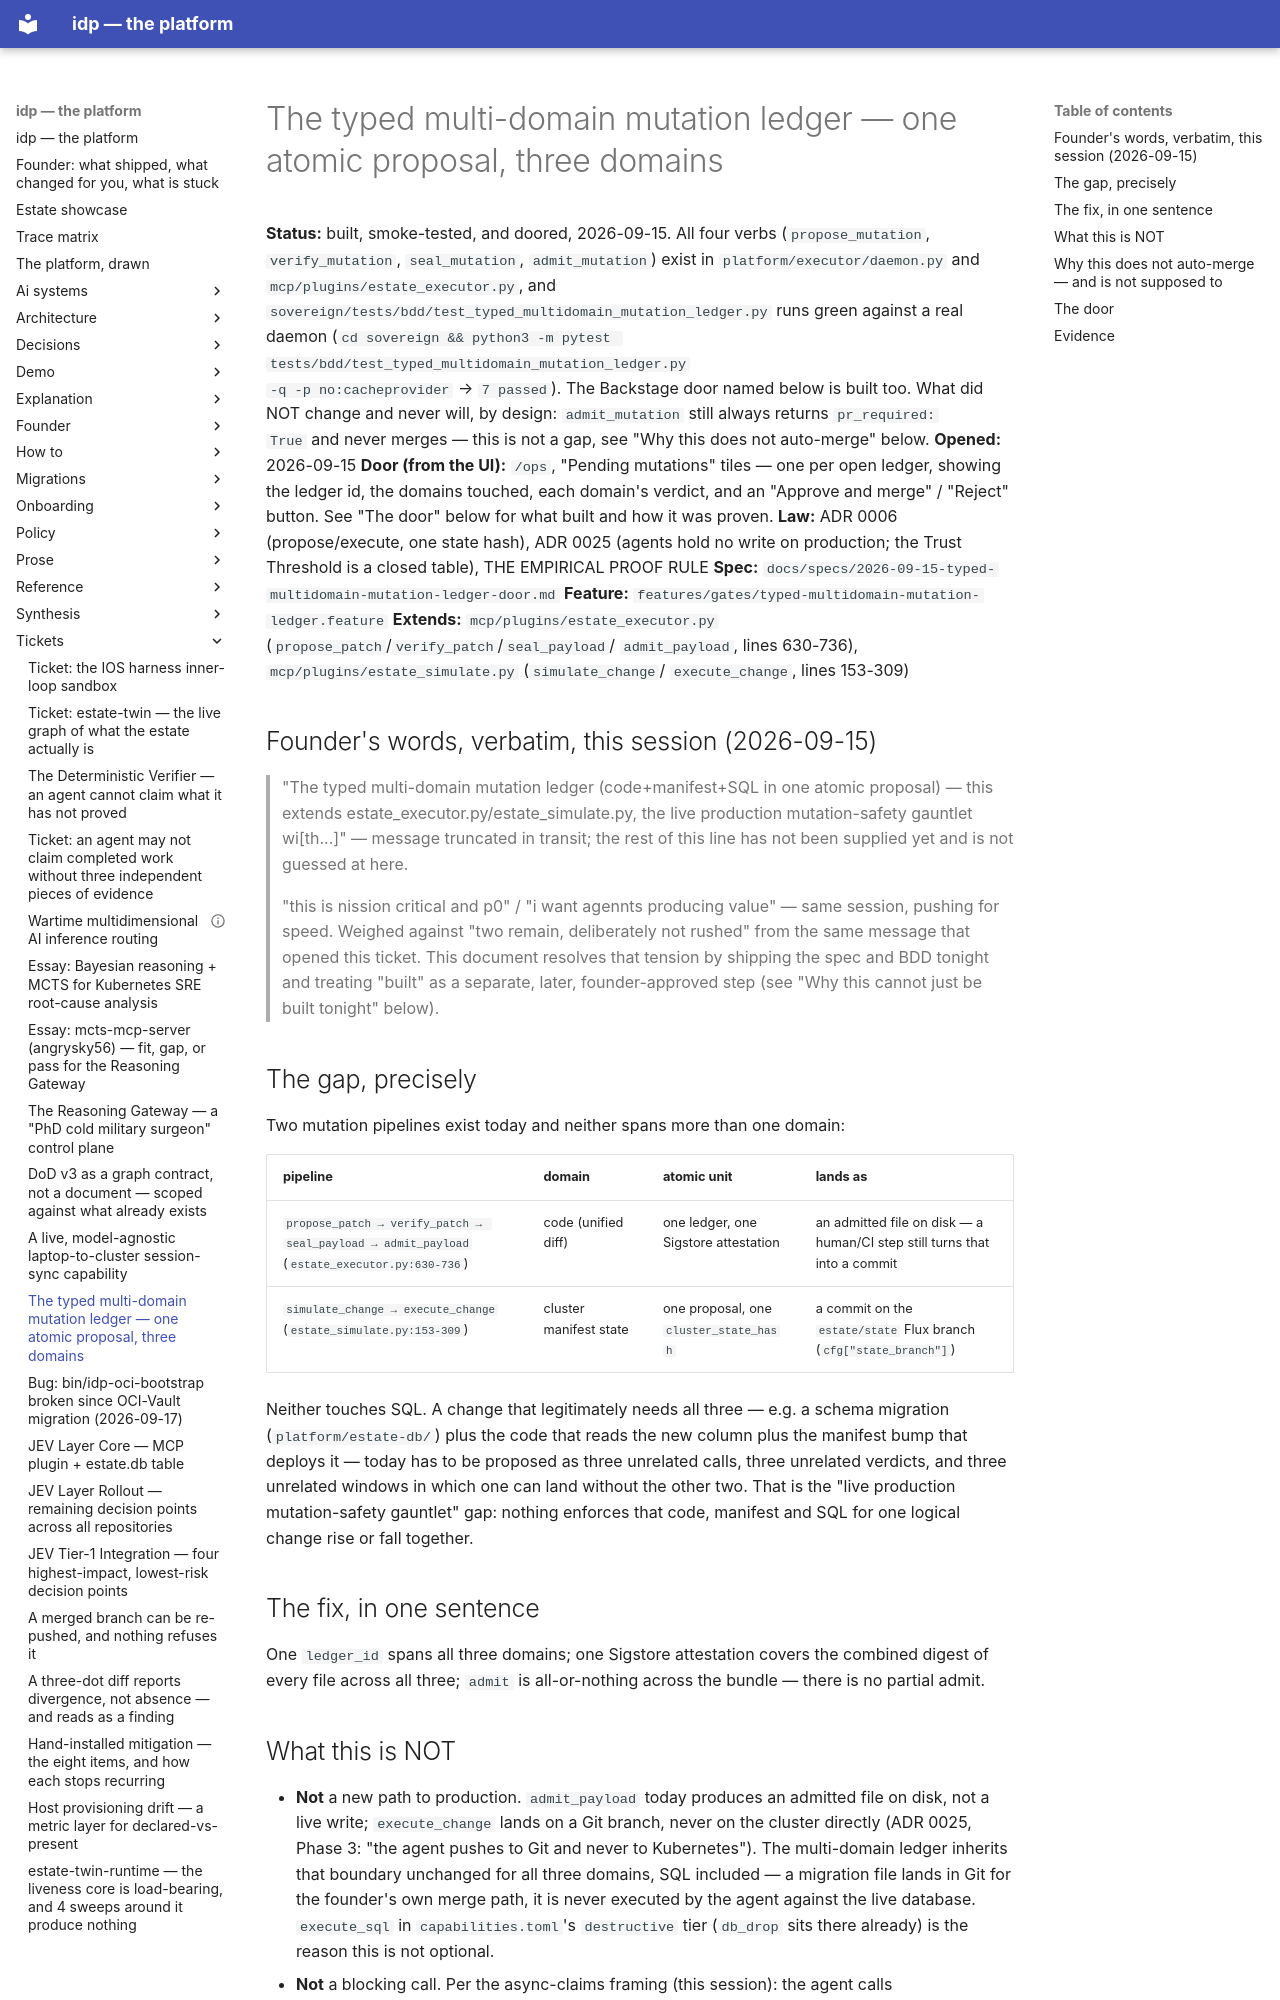

repository: chidionyema/idp · page: tickets/2026-09-15-typed-multidomain-mutation-ledger/index.html · generator: mkdocs

# The typed multi-domain mutation ledger — one atomic proposal, three domains

**Status:** built, smoke-tested, and doored, 2026-09-15. All four verbs (`propose_mutation`,
`verify_mutation`, `seal_mutation`, `admit_mutation`) exist in
`platform/executor/daemon.py` and `mcp/plugins/estate_executor.py`, and
`sovereign/tests/bdd/test_typed_multidomain_mutation_ledger.py` runs green against a real
daemon (`cd sovereign && python3 -m pytest tests/bdd/test_typed_multidomain_mutation_ledger.py
-q -p no:cacheprovider` → `7 passed`). The Backstage door named below is built too. What did
NOT change and never will, by design: `admit_mutation` still always returns `pr_required:
True` and never merges — this is not a gap, see "Why this does not auto-merge" below.
**Opened:** 2026-09-15
**Door (from the UI):** `/ops`, "Pending mutations" tiles — one per open ledger, showing the
ledger id, the domains touched, each domain's verdict, and an "Approve and merge" / "Reject"
button. See "The door" below for what built and how it was proven.
**Law:** ADR 0006 (propose/execute, one state hash), ADR 0025 (agents hold no write on
production; the Trust Threshold is a closed table), THE EMPIRICAL PROOF RULE
**Spec:** `docs/specs/2026-09-15-typed-multidomain-mutation-ledger-door.md`
**Feature:** `features/gates/typed-multidomain-mutation-ledger.feature`
**Extends:** `mcp/plugins/estate_executor.py` (`propose_patch`/`verify_patch`/`seal_payload`/
`admit_payload`, lines 630-736), `mcp/plugins/estate_simulate.py` (`simulate_change`/
`execute_change`, lines 153-309)

## Founder's words, verbatim, this session (2026-09-15)

> "The typed multi-domain mutation ledger (code+manifest+SQL in one atomic proposal) — this
> extends estate_executor.py/estate_simulate.py, the live production mutation-safety
> gauntlet wi[th...]" — message truncated in transit; the rest of this line has not been
> supplied yet and is not guessed at here.

> "this is nission critical and p0" / "i want agennts producing value" — same session,
> pushing for speed. Weighed against "two remain, deliberately not rushed" from the same
> message that opened this ticket. This document resolves that tension by shipping the spec
> and BDD tonight and treating "built" as a separate, later, founder-approved step (see
> "Why this cannot just be built tonight" below).

## The gap, precisely

Two mutation pipelines exist today and neither spans more than one domain:

| pipeline | domain | atomic unit | lands as |
|---|---|---|---|
| `propose_patch → verify_patch → seal_payload → admit_payload` (`estate_executor.py:630-736`) | code (unified diff) | one ledger, one Sigstore attestation | an admitted file on disk — a human/CI step still turns that into a commit |
| `simulate_change → execute_change` (`estate_simulate.py:153-309`) | cluster manifest state | one proposal, one `cluster_state_hash` | a commit on the `estate/state` Flux branch (`cfg["state_branch"]`) |

Neither touches SQL. A change that legitimately needs all three — e.g. a schema migration
(`platform/estate-db/`) plus the code that reads the new column plus the manifest bump that
deploys it — today has to be proposed as three unrelated calls, three unrelated verdicts,
and three unrelated windows in which one can land without the other two. That is the
"live production mutation-safety gauntlet" gap: nothing enforces that code, manifest and
SQL for one logical change rise or fall together.

## The fix, in one sentence

One `ledger_id` spans all three domains; one Sigstore attestation covers the combined
digest of every file across all three; `admit` is all-or-nothing across the bundle — there
is no partial admit.

## What this is NOT

- **Not** a new path to production. `admit_payload` today produces an admitted file on
  disk, not a live write; `execute_change` lands on a Git branch, never on the cluster
  directly (ADR 0025, Phase 3: "the agent pushes to Git and never to Kubernetes"). The
  multi-domain ledger inherits that boundary unchanged for all three domains, SQL
  included — a migration file lands in Git for the founder's own merge path, it is never
  executed by the agent against the live database. `execute_sql` in `capabilities.toml`'s
  `destructive` tier (`db_drop` sits there already) is the reason this is not optional.
- **Not** a blocking call. Per the async-claims framing (this session): the agent calls
  `propose_patch`-equivalent once, gets a `ledger_id` back immediately, and reads its
  verdict later via the existing non-blocking `read_job`/mailbox pattern
  (`estate_executor.py:353,431`) — never a `wait_for_verdict()` verb. That verb must not
  exist, the same way `run_tests()` must not exist on the agent's toolset (this session's
  design essay, "remove the verb").
